Run: headless pygame with SDL's dummy video driver; simulated clock (each Clock.tick advances the game by its frame time, no real sleeping); random seed 0; keys injected as events and as key.get_pressed() state; no mouse input; restart key R tapped at the start of phases 3 and 4.
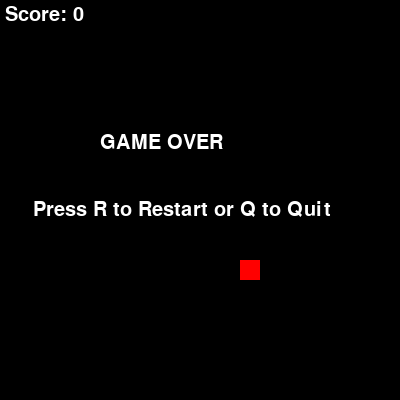
Frame 1 of 4 · flips 1–60 · no input
Frame 2 of 4 · flips 61–180 · tapped SPACE, RETURN · held RIGHT (→), D · screen unchanged from frame 1, image omitted
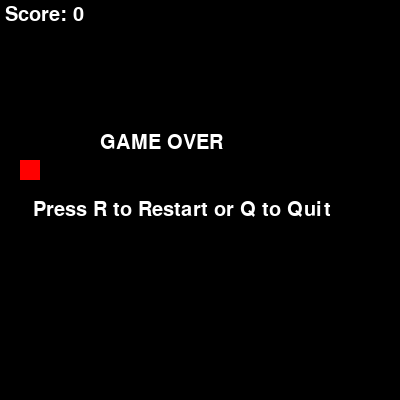
Frame 3 of 4 · flips 181–300 · tapped R · held DOWN (↓), S
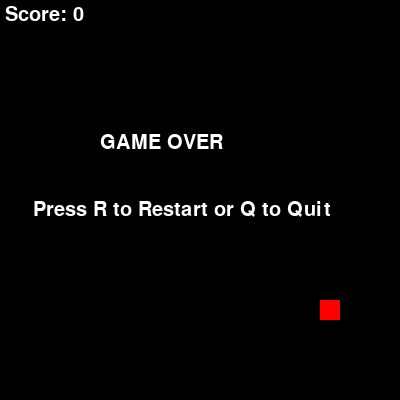
Frame 4 of 4 · flips 301–420 · tapped R · held LEFT (←), A, UP (↑), W

The pygame program that drew these frames:

import pygame
import random

# Initialize pygame
pygame.init()

# Screen size
WIDTH, HEIGHT = 400, 400
WINDOW = pygame.display.set_mode((WIDTH, HEIGHT))
pygame.display.set_caption("Snake Game")

# Colors
BLACK = (0, 0, 0) #Background
WHITE = (255, 255, 255) #Border
GREEN = (0, 255, 0) #Snake
RED = (255, 0, 0) #apple

# Game settings
CELL_SIZE = 20
FPS = 10

# Font
font = pygame.font.SysFont(None, 30)

def draw_snake(snake):
    for segment in snake:
        pygame.draw.rect(WINDOW, GREEN, (*segment, CELL_SIZE, CELL_SIZE))

def draw_food(food):
    pygame.draw.rect(WINDOW, RED, (*food, CELL_SIZE, CELL_SIZE))

def draw_score(score):
    text = font.render(f"Score: {score}", True, WHITE)
    WINDOW.blit(text, (5, 5))

def game_loop():
    clock = pygame.time.Clock()
    running = True

    # Initial snake position and direction
    snake = [[100, 100]]
    dx, dy = CELL_SIZE, 0

    # Initial food position
    food = [random.randrange(0, WIDTH, CELL_SIZE),
            random.randrange(0, HEIGHT, CELL_SIZE)]

    score = 0
    game_over = False

    while running:
        for event in pygame.event.get():
            if event.type == pygame.QUIT:
                return False
            elif event.type == pygame.KEYDOWN:
                if not game_over:
                    if event.key == pygame.K_LEFT and dx == 0:
                        dx, dy = -CELL_SIZE, 0
                    elif event.key == pygame.K_RIGHT and dx == 0:
                        dx, dy = CELL_SIZE, 0
                    elif event.key == pygame.K_UP and dy == 0:
                        dx, dy = 0, -CELL_SIZE
                    elif event.key == pygame.K_DOWN and dy == 0:
                        dx, dy = 0, CELL_SIZE
                else:
                    if event.key == pygame.K_r:  # Restart
                        return True
                    elif event.key == pygame.K_q:  # Quit
                        return False

        if not game_over:
            # Move snake
            new_head = [snake[-1][0] + dx, snake[-1][1] + dy]
            snake.append(new_head)

            # Check collisions
            if (new_head[0] < 0 or new_head[0] >= WIDTH or
                new_head[1] < 0 or new_head[1] >= HEIGHT or
                new_head in snake[:-1]):
                game_over = True

            # Check if food eaten
            if new_head == food:
                score += 1
                food = [random.randrange(0, WIDTH, CELL_SIZE),
                        random.randrange(0, HEIGHT, CELL_SIZE)]
            else:
                snake.pop(0)

        # Draw everything
        WINDOW.fill(BLACK)
        draw_snake(snake)
        draw_food(food)
        draw_score(score)

        if game_over:
            # Display Game Over message prominently
            msg1 = font.render("GAME OVER", True, WHITE)
            msg2 = font.render("Press R to Restart or Q to Quit", True, WHITE)
            WINDOW.blit(msg1, (WIDTH // 4, HEIGHT // 3))
            WINDOW.blit(msg2, (WIDTH // 12, HEIGHT // 2))

        pygame.display.update()
        clock.tick(FPS)

    return False

def main():
    restart = True
    while restart:
        restart = game_loop()  # True if R pressed, False if Q

    pygame.quit()

if __name__ == "__main__":
    main()
